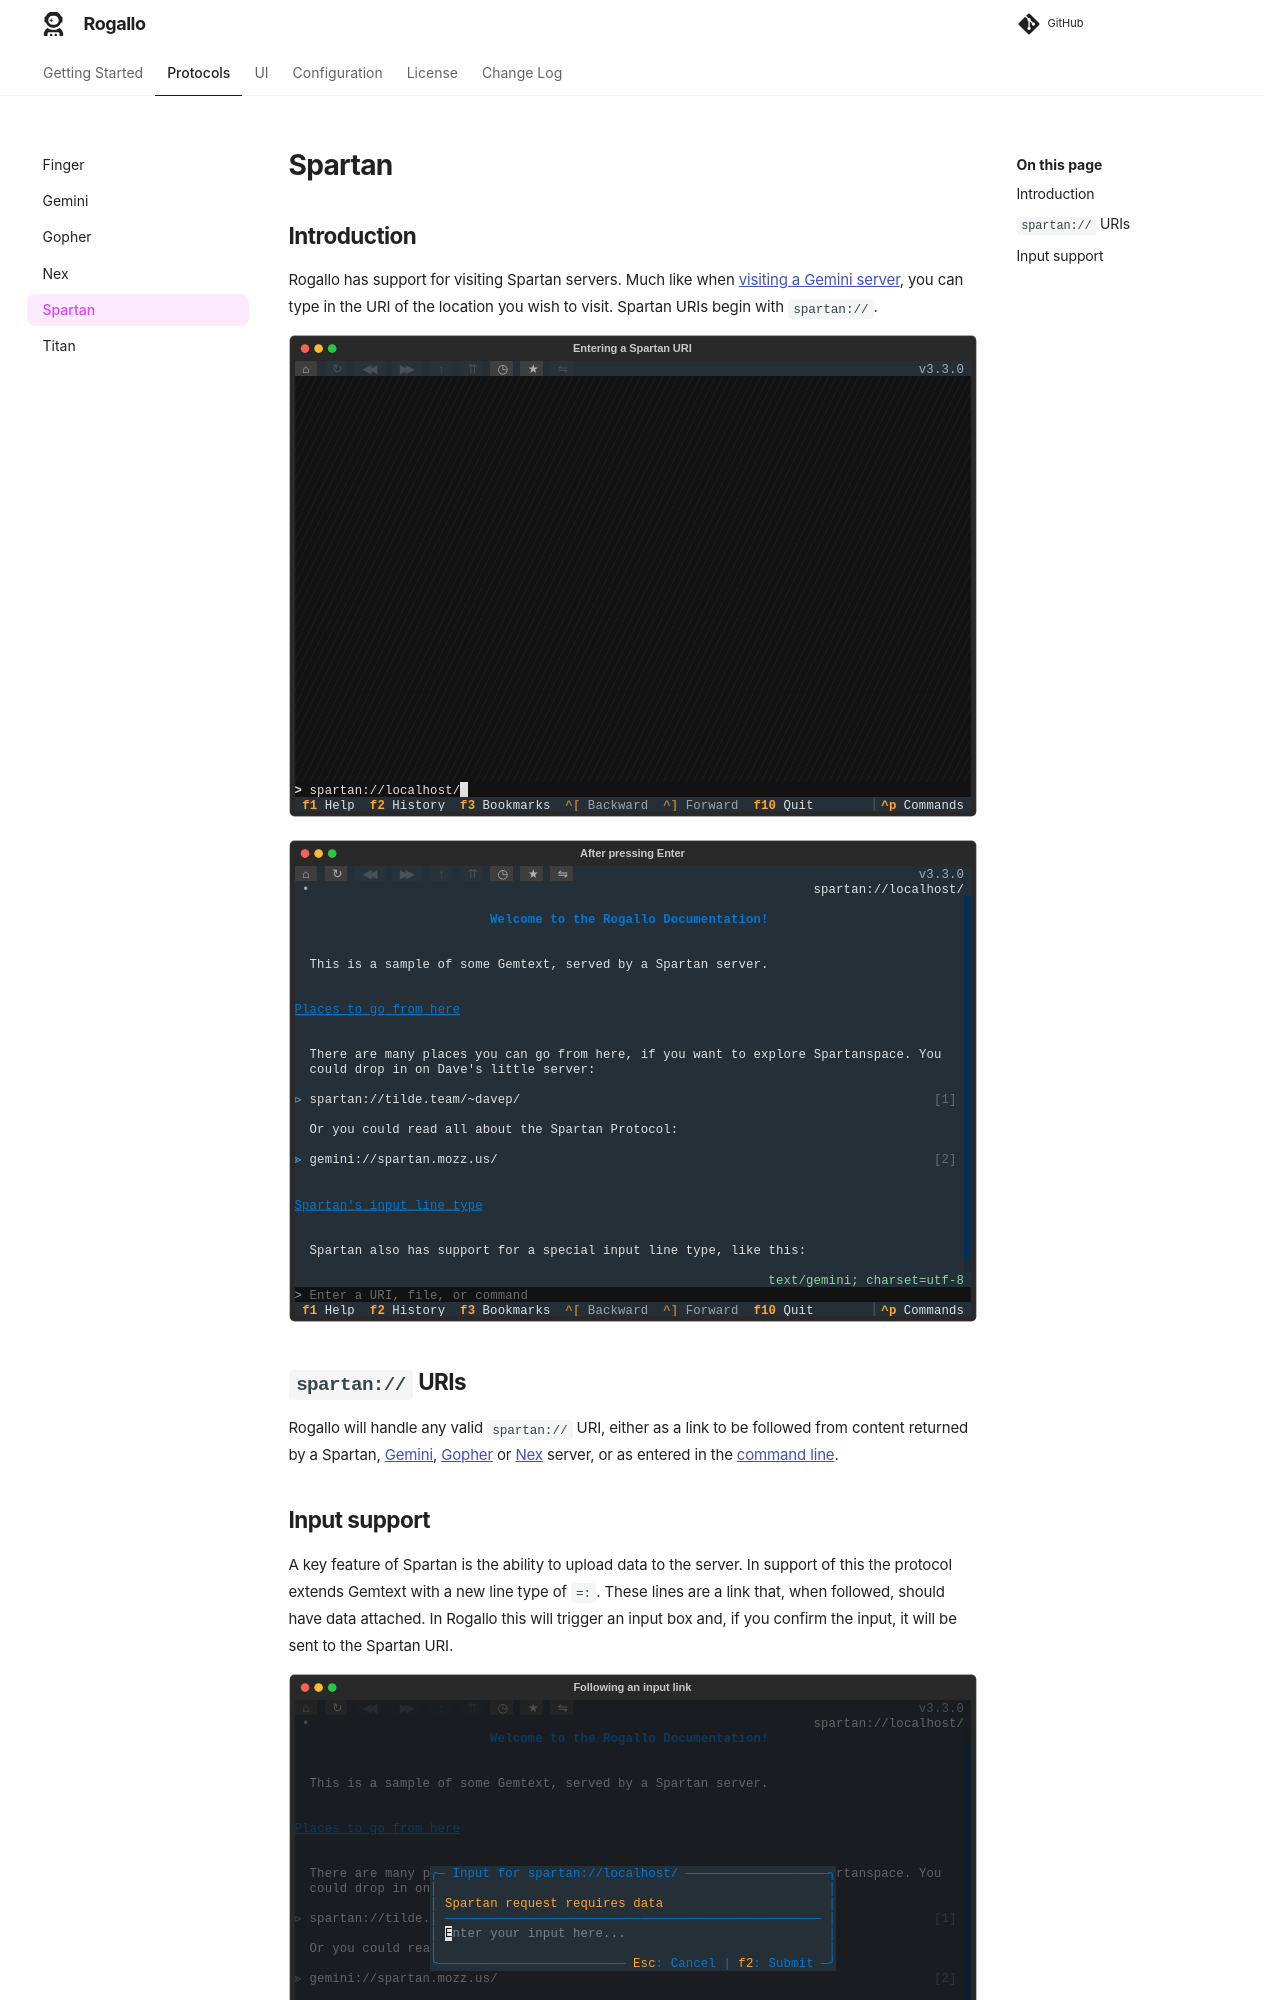

repository: davep/rogallo · page: protocols/spartan/index.html · generator: mkdocs

# Spartan

## Introduction

Rogallo has support for visiting Spartan servers. Much like when [visiting a
Gemini server](./gemini.md), you can type in the URI of the location you
wish to visit. Spartan URIs begin with `spartan://`.

```{.textual path="docs/screenshots/empty_screenshot.py" title="Entering a Spartan URI" lines=30 columns=90 press="s,p,a,r,t,a,n,:,/,/,l,o,c,a,l,h,o,s,t,/"}
```

```{.textual path="docs/screenshots/empty_screenshot.py" title="After pressing Enter" lines=30 columns=90 press="s,p,a,r,t,a,n,:,/,/,l,o,c,a,l,h,o,s,t,:,3,0,0,0,enter"}
```

## `spartan://` URIs

Rogallo will handle any valid `spartan://` URI, either as a link to be
followed from content returned by a Spartan, [Gemini](./gemini.md),
[Gopher](./gopher.md) or [Nex](./nex.md) server, or as entered in the
[command line](../ui/command-line.md).
